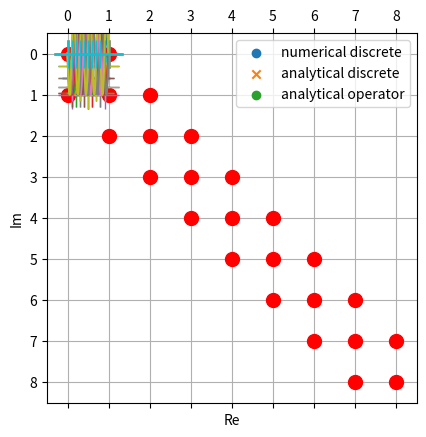

Write the Python code that produced this figure.
import numpy as np
import matplotlib.pyplot as plt

n = 10
domain = np.linspace(0,1,n+1)
h = 1/n
# Build L
L = np.diag((n-1)*[2],0)
L += np.diag((n-2)*[-1],1)
L += np.diag((n-2)*[-1],-1)
L = L/(h**2)

# Printign for Sanitycheck
print(L[0,:])
print(L[1,:])
print(L[-1,:])

# Show the matrix structure
plt.spy(L, marker="o", color='r')
plt.show()

#Calculate the eingenvalues
numerical_eigenvalues = [x for x in np.linalg.eigh(L)[0]]
analyticl_eigenvalues_dc = [(2/h)**2*np.sin(np.pi*i/2/n)**2 for i in range(1,n)]
analyticl_eigenvalues_op = [(np.pi * i)**2 for i in range(1,n)]

#show eigenvalues
plt.scatter([x.real for x in numerical_eigenvalues], [x.imag for x in numerical_eigenvalues], label="numerical discrete")
plt.scatter(analyticl_eigenvalues_dc, (n-1)*[0], label="analytical discrete", marker='x')
plt.scatter(analyticl_eigenvalues_op, (n-1)*[0], label="analytical operator")
plt.grid()
plt.legend()
plt.xlabel("Re")
plt.ylabel("Im")
print(analyticl_eigenvalues_dc)
print(analyticl_eigenvalues_op)
plt.show()


# Plotting the eigenvectors
for i in range(n-1):
    l = ([np.sin((i+1)*np.pi*j) for j in domain])
    plt.plot(domain,l, "+", markersize=20)


# Plotting the eigenfunctions
domain_f = np.linspace(0,1,10*n)
for i in range(1,n):
    print(i)
    plt.plot(domain_f, [np.sin(np.pi*i*x) for x in domain_f])
plt.show()


# Plot the 10th eigenvalue
plt.plot(domain_f, [np.sin(np.pi*10*x) for x in domain_f])
plt.plot(domain, [np.sin(np.pi*10*x) for x in domain], "+", markersize=20)
plt.show()